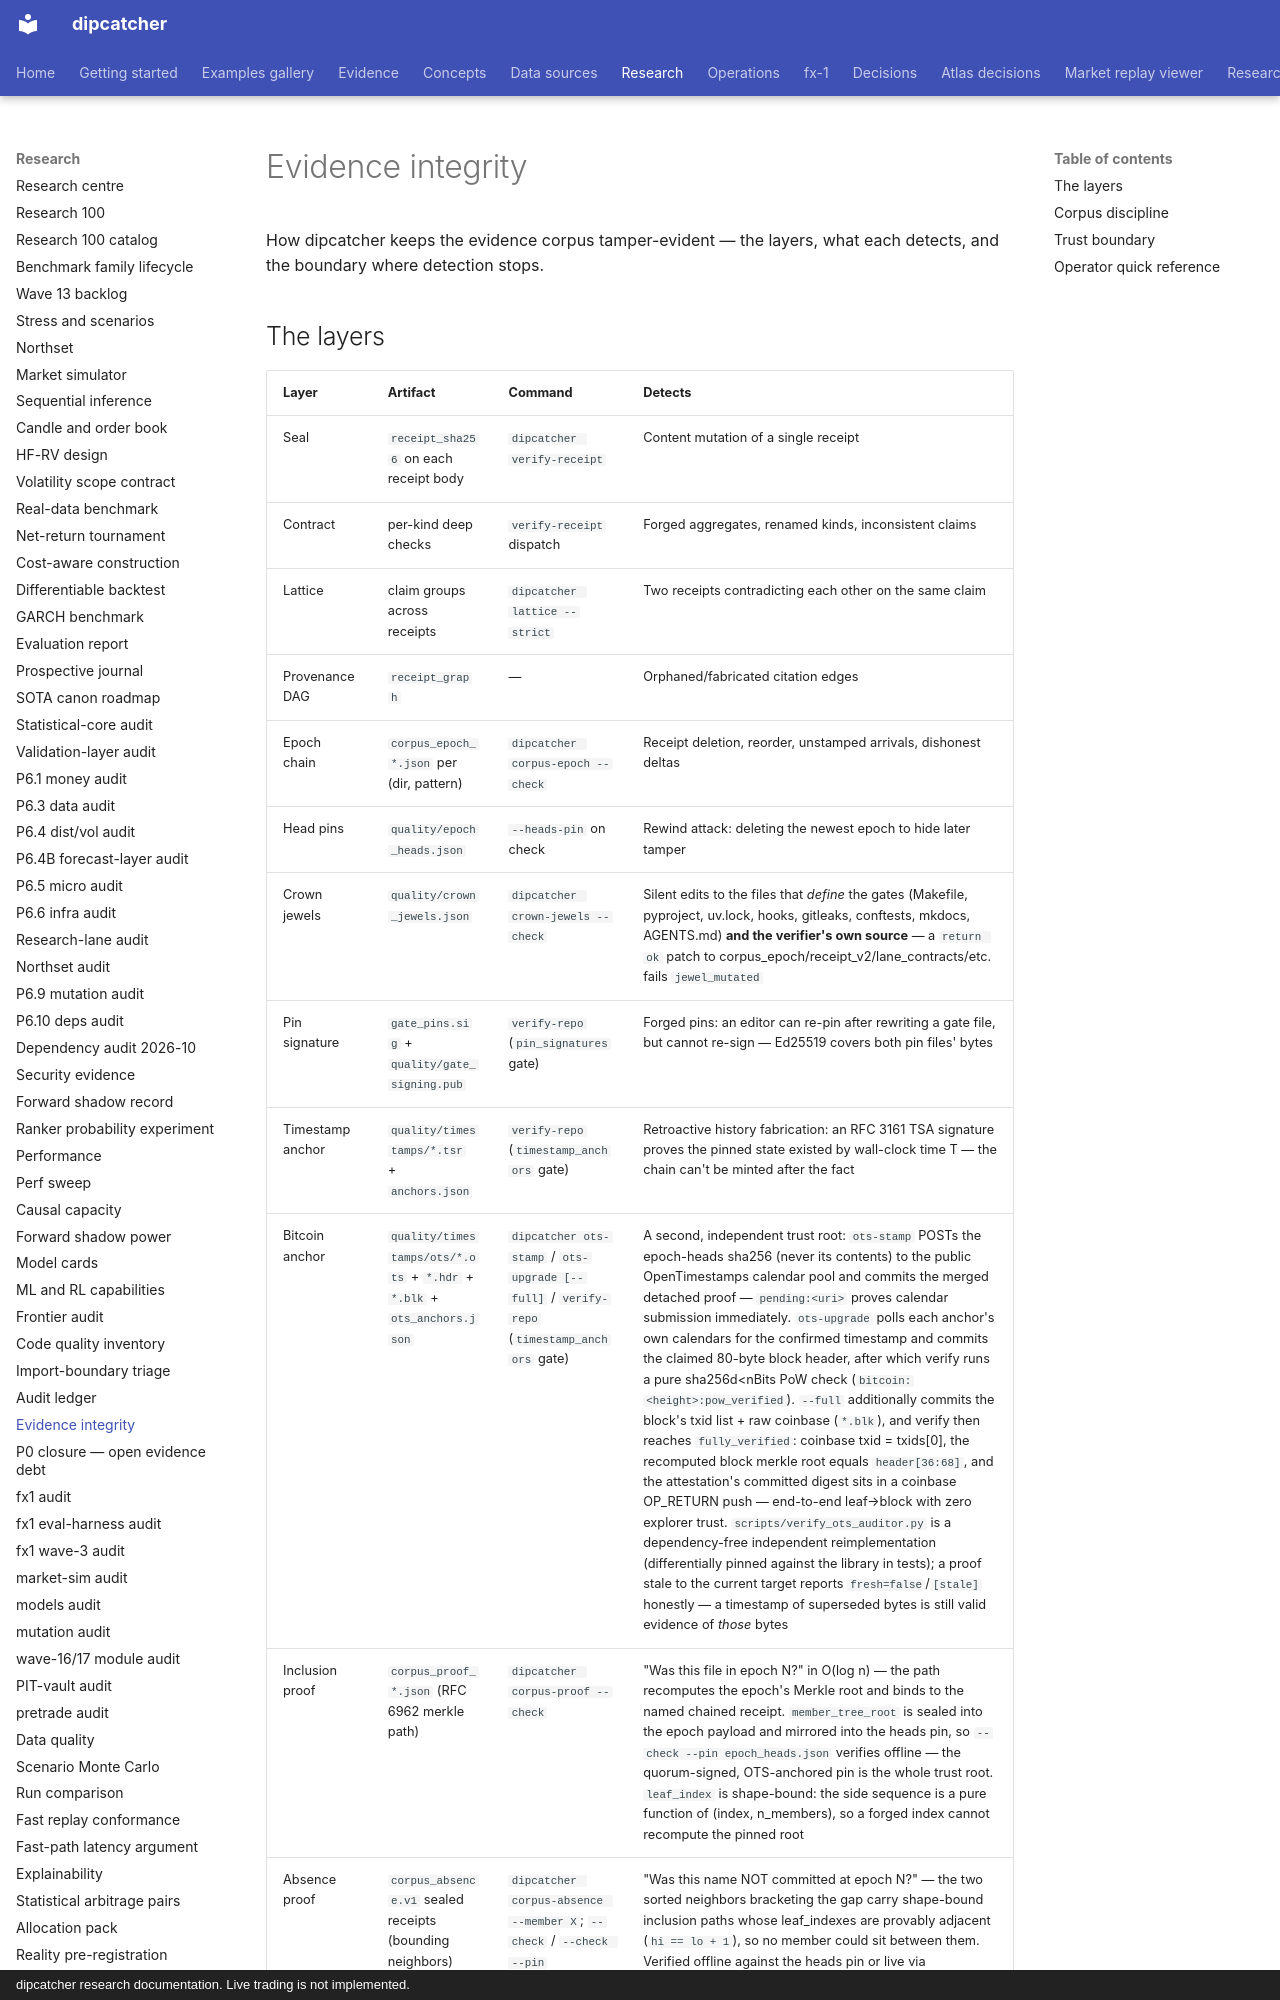

repository: artificial-hedge/dipcatcher · page: EVIDENCE_INTEGRITY/index.html · generator: mkdocs · copyright: dipcatcher research documentation. Live trading is not implemented.

# Evidence integrity

How dipcatcher keeps the evidence corpus tamper-evident — the layers, what each
detects, and the boundary where detection stops.

## The layers

| Layer | Artifact | Command | Detects |
|---|---|---|---|
| Seal | `receipt_sha256` on each receipt body | `dipcatcher verify-receipt` | Content mutation of a single receipt |
| Contract | per-kind deep checks | `verify-receipt` dispatch | Forged aggregates, renamed kinds, inconsistent claims |
| Lattice | claim groups across receipts | `dipcatcher lattice --strict` | Two receipts contradicting each other on the same claim |
| Provenance DAG | `receipt_graph` | — | Orphaned/fabricated citation edges |
| Epoch chain | `corpus_epoch_*.json` per (dir, pattern) | `dipcatcher corpus-epoch --check` | Receipt deletion, reorder, unstamped arrivals, dishonest deltas |
| Head pins | `quality/epoch_heads.json` | `--heads-pin` on check | Rewind attack: deleting the newest epoch to hide later tamper |
| Crown jewels | `quality/crown_jewels.json` | `dipcatcher crown-jewels --check` | Silent edits to the files that *define* the gates (Makefile, pyproject, uv.lock, hooks, gitleaks, conftests, mkdocs, AGENTS.md) **and the verifier's own source** — a `return ok` patch to corpus_epoch/receipt_v2/lane_contracts/etc. fails `jewel_mutated` |
| Pin signature | `gate_pins.sig` + `quality/gate_signing.pub` | `verify-repo` (`pin_signatures` gate) | Forged pins: an editor can re-pin after rewriting a gate file, but cannot re-sign — Ed25519 covers both pin files' bytes |
| Timestamp anchor | `quality/timestamps/*.tsr` + `anchors.json` | `verify-repo` (`timestamp_anchors` gate) | Retroactive history fabrication: an RFC 3161 TSA signature proves the pinned state existed by wall-clock time T — the chain can't be minted after the fact |
| Bitcoin anchor | `quality/timestamps/ots/*.ots` + `*.hdr` + `*.blk` + `ots_anchors.json` | `dipcatcher ots-stamp` / `ots-upgrade [--full]` / `verify-repo` (`timestamp_anchors` gate) | A second, independent trust root: `ots-stamp` POSTs the epoch-heads sha256 (never its contents) to the public OpenTimestamps calendar pool and commits the merged detached proof — `pending:<uri>` proves calendar submission immediately. `ots-upgrade` polls each anchor's own calendars for the confirmed timestamp and commits the claimed 80-byte block header, after which verify runs a pure sha256d<nBits PoW check (`bitcoin:<height>:pow_verified`). `--full` additionally commits the block's txid list + raw coinbase (`*.blk`), and verify then reaches `fully_verified`: coinbase txid = txids[0], the recomputed block merkle root equals `header[36:68]`, and the attestation's committed digest sits in a coinbase OP_RETURN push — end-to-end leaf→block with zero explorer trust. `scripts/verify_ots_auditor.py` is a dependency-free independent reimplementation (differentially pinned against the library in tests); a proof stale to the current target reports `fresh=false`/`[stale]` honestly — a timestamp of superseded bytes is still valid evidence of *those* bytes |
| Inclusion proof | `corpus_proof_*.json` (RFC 6962 merkle path) | `dipcatcher corpus-proof --check` | "Was this file in epoch N?" in O(log n) — the path recomputes the epoch's Merkle root and binds to the named chained receipt. `member_tree_root` is sealed into the epoch payload and mirrored into the heads pin, so `--check --pin epoch_heads.json` verifies offline — the quorum-signed, OTS-anchored pin is the whole trust root. `leaf_index` is shape-bound: the side sequence is a pure function of (index, n_members), so a forged index cannot recompute the pinned root |
| Absence proof | `corpus_absence.v1` sealed receipts (bounding neighbors) | `dipcatcher corpus-absence --member X`; `--check` / `--check --pin` | "Was this name NOT committed at epoch N?" — the two sorted neighbors bracketing the gap carry shape-bound inclusion paths whose leaf_indexes are provably adjacent (`hi == lo + 1`), so no member could sit between them. Verified offline against the heads pin or live via `verify_epoch_absence`; standalone oracle: `scripts/verify_corpus_proof.py --absence` |
| Member-name authenticity | enforced inside `corpus_epoch` / `epoch_merkle` | automatic on every stamp + verify | Filesystem-semantic attacks: NFD spellings alias NFC members on APFS (`member_name_not_nfc`), distinct names colliding under casefold can't coexist on macOS/Windows checkouts (`member_name_alias`), symlink members hash their *target's* bytes (`member_is_symlink`), and control/format/line-separator codepoints can inject fake verdict lines or bidi-rename members (`member_name_not_portable`). Stamp refuses all four; the live chain flags them. Every diagnostic label that interpolates a filename carries its ASCII repr, so even an unstamped hostile name can't inject output |
| Authenticated epoch loading | `_load_epoch_receipt` seal-recompute + `corpus_epoch_<sha16(seal)>` name binding | inside `verify_epoch_proof` / `verify_epoch
